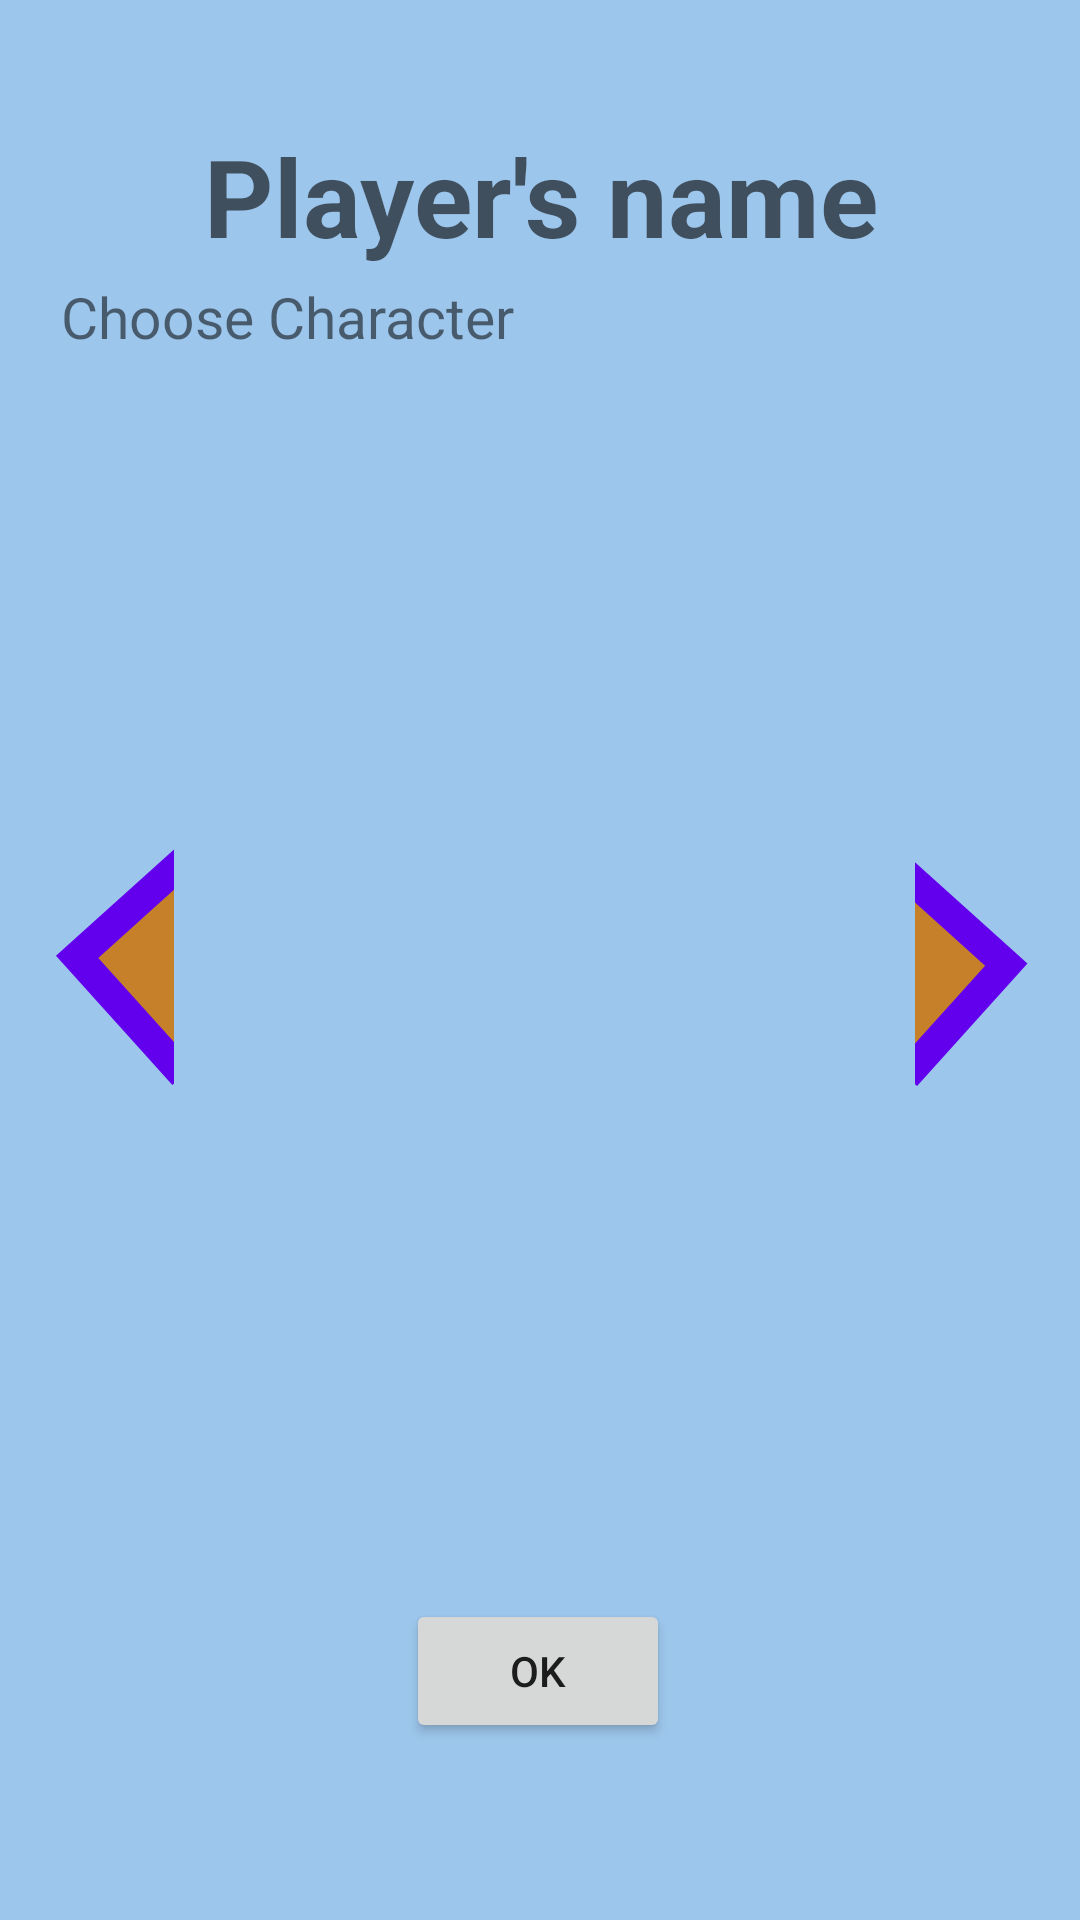

Android layout source for this screen:
<!-- AndroidManifest.xml: application theme AppTheme -->
<!-- res/layout/activity_information.xml -->
<?xml version="1.0" encoding="utf-8"?>
<androidx.constraintlayout.widget.ConstraintLayout xmlns:android="http://schemas.android.com/apk/res/android"
    xmlns:app="http://schemas.android.com/apk/res-auto"
    xmlns:tools="http://schemas.android.com/tools"
    android:layout_width="match_parent"
    android:layout_height="match_parent"
    android:background="#9DC6EC"
    tools:context=".Information">

    <Button
        android:id="@+id/btn_pre"
        style="@style/Widget.AppCompat.Button.Borderless"
        android:layout_width="58dp"
        android:layout_height="92dp"
        android:background="@drawable/custom_button"
        android:onClick="onClickPre"
        app:layout_constraintBottom_toBottomOf="@+id/avatar"
        app:layout_constraintEnd_toStartOf="@+id/avatar"
        app:layout_constraintHorizontal_bias="0.0"
        app:layout_constraintStart_toStartOf="parent"
        app:layout_constraintTop_toTopOf="@+id/avatar" />

    <Button
        android:id="@+id/btn_next"
        style="@style/Widget.AppCompat.Button.Borderless"
        android:layout_width="55dp"
        android:layout_height="92dp"
        android:background="@drawable/custom_button"
        android:onClick="onClickNext"
        android:rotationX="360"
        android:rotationY="180"
        app:layout_constraintBottom_toBottomOf="@+id/avatar"
        app:layout_constraintEnd_toEndOf="parent"
        app:layout_constraintHorizontal_bias="1.0"
        app:layout_constraintStart_toEndOf="@+id/avatar"
        app:layout_constraintTop_toTopOf="@+id/avatar" />

    <ImageView
        android:id="@+id/avatar"
        android:layout_width="300dp"
        android:layout_height="300dp"
        app:layout_constraintBottom_toBottomOf="parent"
        app:layout_constraintEnd_toEndOf="parent"
        app:layout_constraintStart_toStartOf="parent"
        app:layout_constraintTop_toBottomOf="@+id/textView3"
        app:layout_constraintVertical_bias="0.25"
        app:srcCompat="@drawable/daxua" />

    <EditText
        android:id="@+id/name"
        android:layout_width="333dp"
        android:layout_height="74dp"
        android:background="@android:color/transparent"
        android:ems="10"
        android:hint="Player's name"
        android:inputType="textPersonName"
        android:textAlignment="center"
        android:textColor="#000000"
        android:textSize="36sp"
        android:textStyle="bold"
        app:layout_constraintBottom_toBottomOf="parent"
        app:layout_constraintEnd_toEndOf="parent"
        app:layout_constraintStart_toStartOf="parent"
        app:layout_constraintTop_toTopOf="parent"
        app:layout_constraintVertical_bias="0.05" />

    <Button
        android:id="@+id/btn_save"
        android:layout_width="wrap_content"
        android:layout_height="wrap_content"
        android:onClick="onClickOk"
        android:text="OK"
        app:layout_constraintBottom_toBottomOf="parent"
        app:layout_constraintEnd_toEndOf="parent"
        app:layout_constraintHorizontal_bias="0.498"
        app:layout_constraintStart_toStartOf="parent"
        app:layout_constraintTop_toBottomOf="@+id/avatar" />

    <TextView
        android:id="@+id/textView3"
        android:layout_width="wrap_content"
        android:layout_height="wrap_content"
        android:text="Choose Character"
        android:textSize="19dp"
        app:layout_constraintBottom_toBottomOf="parent"
        app:layout_constraintEnd_toEndOf="parent"
        app:layout_constraintHorizontal_bias="0.097"
        app:layout_constraintStart_toStartOf="parent"
        app:layout_constraintTop_toTopOf="parent"
        app:layout_constraintVertical_bias="0.151" />

</androidx.constraintlayout.widget.ConstraintLayout>
<!-- resources referenced by this layout -->
<resources>
  <!-- drawable custom_button (drawable) -->
  <?xml version="1.0" encoding="utf-8"?>
  <rotate android:fromDegrees="48"
      android:pivotX="115%"
      android:pivotY="95%"
      android:toDegrees="48"
      xmlns:android="http://schemas.android.com/apk/res/android">
      <shape android:shape="rectangle">
          <stroke
              android:width="10dp"
              android:color="@color/colorPrimary"
              />
          <solid android:color="#c6802a" />
      </shape>
  </rotate>
  <style name="AppTheme" parent="Theme.AppCompat.Light.NoActionBar">
          
          <item name="colorPrimary">@color/colorPrimary</item>
          <item name="colorPrimaryDark">@color/colorPrimaryDark</item>
          <item name="colorAccent">@color/colorAccent</item>
  
          
          <item name="android:spinnerItemStyle">
              @style/spinnerItemStyle
          </item>
  
          
          <item name="android:spinnerDropDownItemStyle">
              @style/spinnerDropDownItemStyle
          </item>
  
      </style>
  <style name="spinnerItemStyle">
          <item name="android:textSize">24sp</item>
          <item name="android:textColor">#000000</item>
      </style>
  <style name="spinnerDropDownItemStyle">
          <item name="android:padding">10dp</item>
          <item name="android:textSize">24sp</item>
          <item name="android:textColor">#000000</item>
      </style>
  <!-- not gathered from this repository: default colours our renderer supplied (Android Studio template values) -->
  <color name="colorPrimary">#FF6200EE</color>
  <color name="colorPrimaryDark">#FF3700B3</color>
  <color name="colorAccent">#FF03DAC5</color>
</resources>
